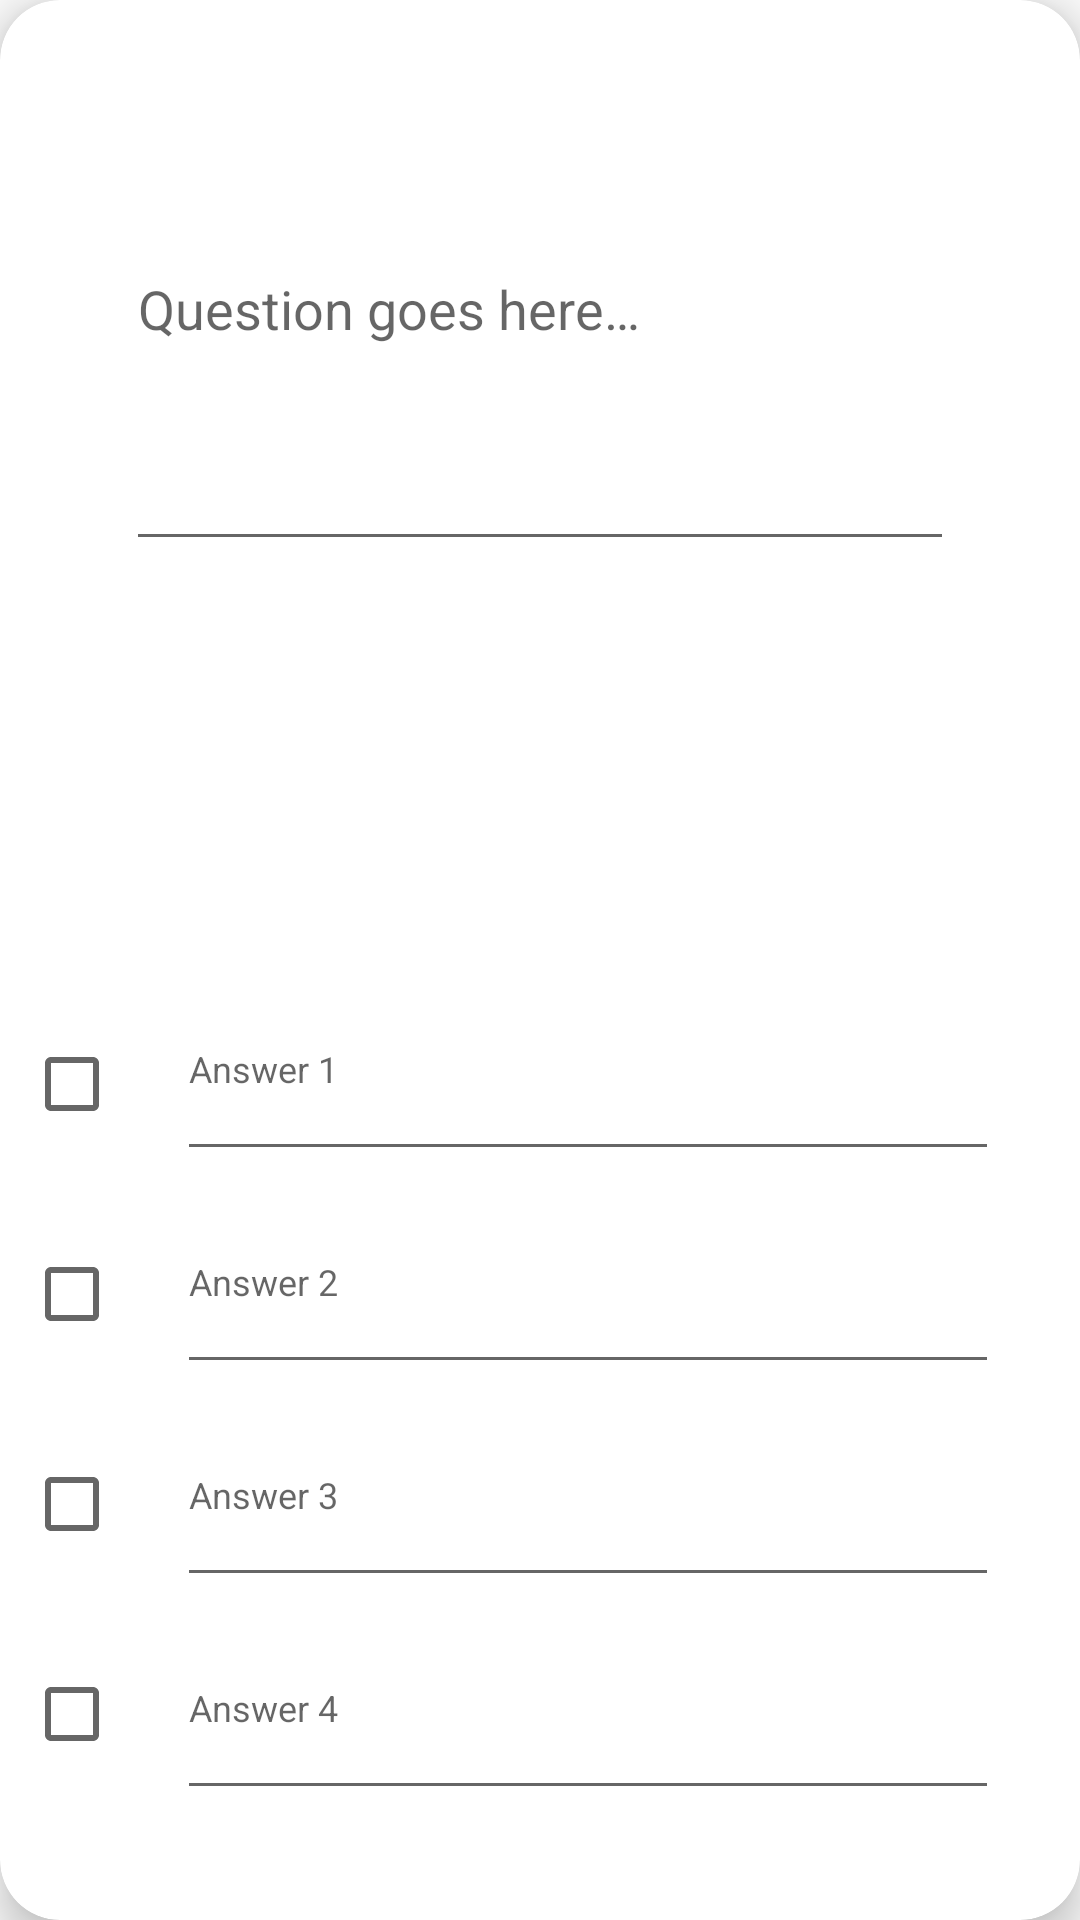

Produce the Android XML layout that renders to this screen, including the resource entries it uses.
<!-- AndroidManifest.xml: application theme MyTheme -->
<!-- res/layout/fragment_qcmedit.xml -->
<?xml version="1.0" encoding="utf-8"?>
<android.support.v7.widget.CardView xmlns:android="http://schemas.android.com/apk/res/android"
    xmlns:app="http://schemas.android.com/apk/res-auto"
    xmlns:tools="http://schemas.android.com/tools"
    android:layout_width="match_parent"
    android:layout_height="match_parent"
    android:layout_marginBottom="20dp"
    android:layout_marginLeft="10dp"
    android:layout_marginRight="10dp"
    android:layout_marginTop="10dp"
    android:foreground="?android:attr/selectableItemBackground"
    app:cardCornerRadius="@dimen/card_padding"
    app:cardElevation="@dimen/appbar_padding_top">


    <android.support.constraint.ConstraintLayout
        android:layout_width="match_parent"
        android:layout_height="match_parent"
        tools:context="com.univ_setif.fsciences.qcm.RetroMCQEditor">

        <EditText
            android:id="@+id/question"
            android:layout_width="0dp"
            android:layout_height="171dp"
            android:layout_marginEnd="42dp"
            android:layout_marginStart="42dp"
            android:layout_marginTop="16dp"
            android:ems="10"
            android:hint="@string/question_goes_here"
            android:imeOptions="actionNext"
            android:inputType="textMultiLine"
            app:layout_constraintEnd_toEndOf="parent"
            app:layout_constraintHorizontal_bias="0.0"
            app:layout_constraintStart_toStartOf="parent"
            app:layout_constraintTop_toTopOf="parent" />

        <LinearLayout
            android:id="@+id/answers"
            android:layout_width="274dp"
            android:layout_height="294dp"
            android:layout_marginBottom="15dp"
            android:layout_marginEnd="16dp"
            android:layout_marginStart="8dp"
            android:layout_marginTop="15dp"
            android:orientation="vertical"
            app:layout_constraintBottom_toBottomOf="parent"
            app:layout_constraintEnd_toEndOf="parent"
            app:layout_constraintStart_toEndOf="@+id/checks"
            app:layout_constraintTop_toBottomOf="@+id/question"
            app:layout_constraintVertical_bias="0.909">

            <EditText
                android:id="@+id/answer1"
                android:layout_width="match_parent"
                android:layout_height="wrap_content"
                android:layout_weight="1"
                android:ems="10"
                android:hint="@string/answer_1"
                android:imeOptions="actionNext"
                android:inputType="textMultiLine"
                android:singleLine="true"
                android:textSize="12sp" />

            <EditText
                android:id="@+id/answer2"
                android:layout_width="match_parent"
                android:layout_height="wrap_content"
                android:layout_weight="1"
                android:ems="10"
                android:hint="@string/answer_2"
                android:imeOptions="actionNext"
                android:inputType="textMultiLine"
                android:singleLine="true"
                android:textSize="12sp" />

            <EditText
                android:id="@+id/answer3"
                android:layout_width="match_parent"
                android:layout_height="wrap_content"
                android:layout_weight="1"
                android:ems="10"
                android:hint="@string/answer_3"
                android:imeOptions="actionNext"
                android:inputType="textMultiLine"
                android:singleLine="true"
                android:textSize="12sp" />

            <EditText
                android:id="@+id/answer4"
                android:layout_width="match_parent"
                android:layout_height="wrap_content"
                android:layout_marginBottom="10dp"
                android:layout_weight="1"
                android:ems="10"
                android:hint="@string/answer_4"
                android:imeOptions="actionDone"
                android:inputType="textMultiLine"
                android:singleLine="true"
                android:textSize="12sp" />
        </LinearLayout>

        <LinearLayout
            android:id="@+id/checks"
            android:layout_width="wrap_content"
            android:layout_height="288dp"
            android:layout_marginStart="8dp"
            android:layout_marginTop="8dp"
            android:orientation="vertical"
            app:layout_constraintBottom_toBottomOf="@+id/answers"
            app:layout_constraintStart_toStartOf="parent"
            app:layout_constraintTop_toTopOf="@+id/answers">


            <CheckBox
                android:id="@+id/isCorrect1"
                android:layout_width="match_parent"
                android:layout_height="70dp" />

            <CheckBox
                android:id="@+id/isCorrect2"
                android:layout_width="match_parent"
                android:layout_height="70dp" />

            <CheckBox
                android:id="@+id/isCorrect3"
                android:layout_width="match_parent"
                android:layout_height="70dp" />

            <CheckBox
                android:id="@+id/isCorrect4"
                android:layout_width="match_parent"
                android:layout_height="70dp" />
        </LinearLayout>

    </android.support.constraint.ConstraintLayout>

</android.support.v7.widget.CardView>
<!-- resources referenced by this layout -->
<resources>
  <dimen name="appbar_padding_top">8dp</dimen>
  <dimen name="card_padding">20dp</dimen>
  <string name="answer_1">Answer 1</string>
  <string name="answer_2">Answer 2</string>
  <string name="answer_3">Answer 3</string>
  <string name="answer_4">Answer 4</string>
  <string name="question_goes_here">Question goes here…</string>
  <style name="MyTheme" parent="Theme.AppCompat.Light.NoActionBar" />
</resources>
